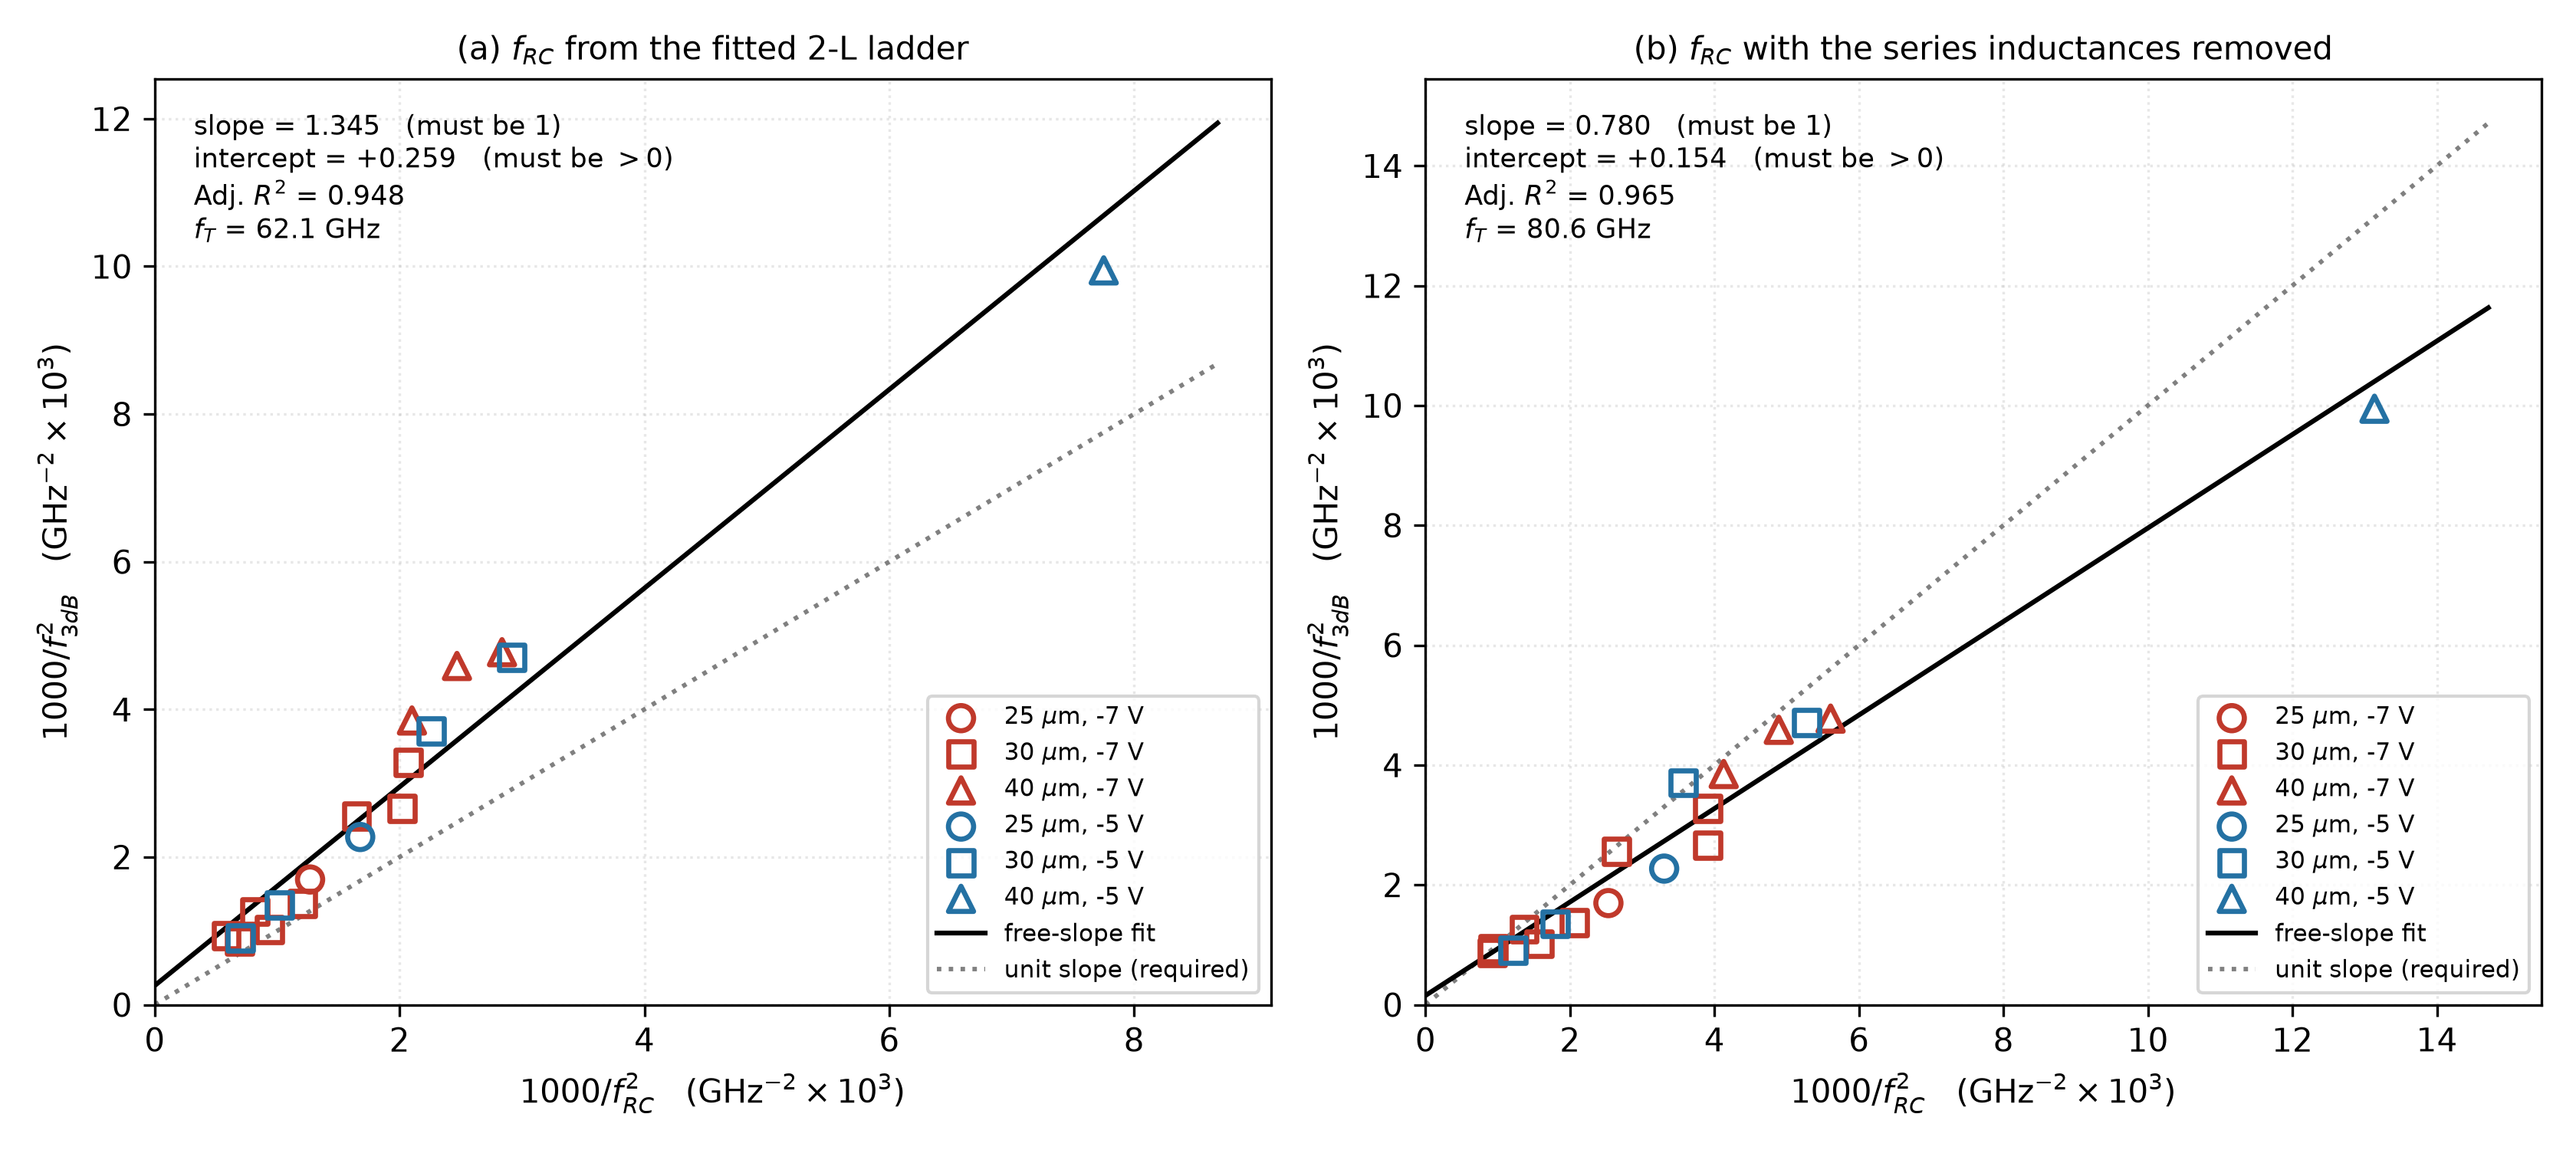

This chart was generated by the following Python code:
"""
f_T extraction from 1/f_3dB^2 vs 1/f_RC^2  (multi-diameter, multi-resistor)
===========================================================================
1/f_3dB^2 = 1/f_RC^2 + 1/f_T^2   ->  linear fit, intercept = 1/f_T^2

  f_RC   : from the 2-L ladder circuit model (baseline topology), fitted to the
           measured S11 of each individual device.
  f_3dB  : from the measured RF response (Cal RF POW, dBm), 3rd-order
           polynomial fit.

Devices: PD0008-1, D = 25 / 30 / 40 um, several shunt resistors, -7 V and -5 V.
"""
import os, numpy as np, pandas as pd
from scipy.optimize import least_squares, brentq
import matplotlib
matplotlib.use('Agg')
import matplotlib.pyplot as plt

ROOT = 'data_PD0008_1'
S11D = f'{ROOT}/S11'
BWD  = f'{ROOT}/Bandwidth'

# ── locked circuit constants (unchanged from project baseline) ──────────────
Rs_FIX    = 8.92        # ohm   series resistance
C_CPW_FIX = 46.53e-15   # F     CPW pad capacitance (confirmed by 25um pad-only S11)
R_L       = 50.0        # ohm

# ── C_PD from measured C-V (data_CV/CV_summary.txt) ─────────────────────────
C_PD_CV = {   # fF, keyed by (D_um, bias_V)
    (25, -5): 119.9, (25, -7): 100.4,
    (30, -5): 161.1, (30, -7): 133.5,
    (40, -5): 274.6, (40, -7): 227.6,
}

# ── device list: (D, bias, label, S11 file, bandwidth xlsx) ─────────────────
DEV = [
 # ---- -7 V -------------------------------------------------------------
 (25,-7,'WO',     '25um/WO_-7V.s2p',
                  '25 um/Bias_-7V_Iph_1mA_diff_probe_upto_30GHz.xlsx'),
 (30,-7,'200',    '30um/main_figure_03_30_2026/200 ohm-1/Bias_-7V_200ohm-1.s1p',
                  '30um/Figure_03_27_2026/200 ohm/Bias_-7V_Iph_1mA.xlsx'),
 (30,-7,'33/36',  '30um/main_figure_03_30_2026/33ohm/Bias_-7V_33ohm.s1p',
                  '30um/Figure_03_27_2026/36 ohm/Bias_-7V_Iph_1mA.xlsx'),
 (30,-7,'55',     '30um/main_figure_03_30_2026/55ohm/Bias_-7V_55ohm.s1p',
                  '30um/Figure_03_27_2026/55 ohm/Bias_-7V_Iph_1mA.xlsx'),
 (30,-7,'WO(A)',  '30um/main_figure_03_30_2026/WO/Bias_-7V_WO.s1p',
                  '30um/Figure_03_27_2026/WO/Bias_-7V_Iph_1mA_30GHz.xlsx'),
 (30,-7,'120',    '30um/120 ohm/-7V.s1p',
                  '30um/120 ohm/Bias_-7V_Iph_1.034mA.xlsx'),
 (30,-7,'32/40',  '30um/32 ohm/-7V.s1p',
                  '30um/40 ohm/Bias_-7V_Iph_1mA.xlsx'),
 (30,-7,'71/76',  '30um/71 ohm/-7V.s1p',
                  '30um/76 ohm/Bias_-7V_Iph_1mA.xlsx'),
 (30,-7,'WO(B)',  '30um/WO/-7V.s1p',
                  '30um/WO/Bias_-7V_Iph_1mA.xlsx'),
 (40,-7,'100',    '40um/100ohm_V1/S11_-7V.s1p',
                  '40um/100ohm/Bias_-7V_Iph_1mA.xlsx'),
 (40,-7,'140',    '40um/140ohm_V1/S11_-7V_120ohm.s1p',
                  '40um/140hom/Bias_-7V_Iph_1mA_120ohm.xlsx'),
 (40,-7,'40',     '40um/40ohm_V1/S11_-7V_36ohm.s1p',
                  '40um/40ohm/Bias_-7V_Iph_1mA_36ohm.xlsx'),
 (40,-7,'80(V2)', '40um/80ohm_V2/S11_-7V.s1p',
                  '40um/V2/40 ohm/Bias_-7V_Iph_1mA.xlsx'),
 (40,-7,'WO(V2)', '40um/WO_V2/S11_-7V_without.s1p',
                  '40um/V2/WO/Bias_-7V_Iph_1mA.xlsx'),
 # ---- -5 V -------------------------------------------------------------
 (25,-5,'WO',     '25um/WO_-5V.s2p',
                  '25 um/Bias_-5V_Iph_1mA_diff_probe_upto_30GHz.xlsx'),
 (30,-5,'200',    '30um/main_figure_03_30_2026/200 ohm-1/Bias_-5V_200ohm-1.s1p',
                  '30um/Figure_03_27_2026/200 ohm/Bias_-5V_Iph_1mA.xlsx'),
 (30,-5,'33/36',  '30um/main_figure_03_30_2026/33ohm/Bias_-5V_38ohm.s1p',
                  '30um/Figure_03_27_2026/36 ohm/Bias_-5V_Iph_1mA.xlsx'),
 (30,-5,'55',     '30um/main_figure_03_30_2026/55ohm/Bias_-5V_60ohm.s1p',
                  '30um/Figure_03_27_2026/55 ohm/Bias_-5V_Iph_1mA.xlsx'),
 (30,-5,'WO(A)',  '30um/main_figure_03_30_2026/WO/Bias_-5V_WO.s1p',
                  '30um/Figure_03_27_2026/WO/Bias_-5V_Iph_1mA_30GHz.xlsx'),
 (40,-5,'80(V2)', '40um/80ohm_V2/S11_-5V.s1p',
                  '40um/V2/40 ohm/Bias_-5V_Iph_1mA.xlsx'),
 (40,-5,'WO(V2)', '40um/WO_V2/S11_-5V.s1p',
                  '40um/V2/WO/Bias_-5V_Iph_1mA.xlsx'),
]

# ── touchstone reader ───────────────────────────────────────────────────────
def read_s11(path):
    f, s = [], []
    for ln in open(path, errors='ignore'):
        ln = ln.strip()
        if not ln or ln[0] in '!#':
            continue
        try:
            v = [float(x) for x in ln.split()]
        except ValueError:
            continue
        f.append(v[0]); s.append(v[1:3])          # S11 dB, S11 deg
    f = np.asarray(f); s = np.asarray(s)
    return f, 10**(s[:, 0]/20)*np.exp(1j*np.deg2rad(s[:, 1]))

# ── 2-L ladder ─────────────────────────────────────────────────────────────
#  Iph||C_PD -[Rs]- o -[C_CPW to gnd]- -[L_CPW1]- o -[R_m+L_m to gnd]- -[L_CPW2]- port
def _abcd(w, Cpd, Rm, Lc1, Lm, Lc2, include_Cpd=True):
    A = np.ones_like(w, dtype=complex); B = np.zeros_like(w, dtype=complex)
    C = np.zeros_like(w, dtype=complex); D = np.ones_like(w, dtype=complex)
    def ser(Z):
        nonlocal A, B, C, D
        B, D = A*Z + B, C*Z + D
    def sh(Y):
        nonlocal A, B, C, D
        A, C = A + B*Y, C + D*Y
    if include_Cpd:
        sh(1j*w*Cpd)
    ser(Rs_FIX + 0j*w)
    sh(1j*w*C_CPW_FIX)
    ser(1j*w*Lc1)
    if np.isfinite(Rm):
        sh(1/(Rm + 1j*w*Lm))
    ser(1j*w*Lc2)
    return A, B, C, D

def Zin(w, Cpd, Rm, Lc1, Lm, Lc2):
    """Impedance looking into the port (probe side)."""
    Z1 = Rs_FIX + 1/(1j*w*Cpd)
    Y1 = 1j*w*C_CPW_FIX + 1/Z1
    Z2 = 1j*w*Lc1 + 1/Y1
    Y2 = (1/(Rm + 1j*w*Lm) if np.isfinite(Rm) else 0.0) + 1/Z2
    return 1j*w*Lc2 + 1/Y2

def S11_model(w, Cpd, Rm, Lc1, Lm, Lc2):
    Z = Zin(w, Cpd, Rm, Lc1, Lm, Lc2)
    return (Z - R_L)/(Z + R_L)

def H_ckt(w, Cpd, Rm, Lc1, Lm, Lc2):
    """Transimpedance V_RL / I_ph."""
    A, B, C, D = _abcd(w, Cpd, Rm, Lc1, Lm, Lc2)
    return R_L/(C*R_L + D)

# ── helpers ────────────────────────────────────────────────────────────────
def f3dB_of(fgrid, mag):
    """-3 dB (electrical) point of |H| normalised to its lowest-frequency value."""
    dB = 20*np.log10(np.abs(mag)/np.abs(mag[0]))
    below = np.where(dB <= -3.0)[0]
    if len(below) == 0:
        return np.nan
    i = below[0]
    if i == 0:
        return np.nan
    g = lambda x: np.interp(x, fgrid, dB) + 3.0
    return brentq(g, fgrid[i-1], fgrid[i])

def load_response(xlsx):
    """Measured Cal RF POW (dBm) vs beat frequency, cleaned.

    The raw sheets occasionally carry a stray first/last row (a re-measured
    point appended out of order, or a saturated +30 dBm reading); those are
    dropped and the sweep is sorted / de-duplicated in frequency.
    """
    df = pd.read_excel(xlsx, header=14)
    f = pd.to_numeric(df.iloc[:, 0], errors='coerce').values
    p = pd.to_numeric(df.iloc[:, 6], errors='coerce').values   # Cal RF POW (dBm)
    m = np.isfinite(f) & np.isfinite(p) & (p < 0.0) & (f > 0.0)
    f, p = f[m], p[m]
    o = np.argsort(f, kind='stable'); f, p = f[o], p[o]
    keep = np.concatenate([[True], np.diff(f) > 1e-6])
    return f[keep], p[keep]

def measured_f3dB(xlsx):
    """-3 dB point from a 3rd-order polynomial fit of the measured response."""
    f, p = load_response(xlsx)
    c = np.polyfit(f, p, 3)
    ref = np.polyval(c, 0.0)                       # DC reference
    ff = np.linspace(0.0, f[-1], 40001)
    pp = np.polyval(c, ff) - ref
    below = np.where(pp <= -3.0)[0]
    f3 = np.nan
    if len(below) and below[0] > 0:
        i = below[0]
        f3 = np.interp(-3.0, [pp[i], pp[i-1]], [ff[i], ff[i-1]])
    reached = np.any(p - ref <= -3.0)              # data actually crosses -3 dB
    if not reached:
        f3 = np.nan
    return f3, f, p, c, ref

# ── main loop ──────────────────────────────────────────────────────────────
fg   = np.linspace(1e6, 120e9, 24001)      # dense grid for f_RC
wg   = 2*np.pi*fg
rows = []

for D, V, lab, s11rel, bwrel in DEV:
    sp = os.path.join(S11D, s11rel)
    bp = os.path.join(BWD,  bwrel)
    if not (os.path.exists(sp) and os.path.exists(bp)):
        print('MISSING', sp if not os.path.exists(sp) else bp); continue

    f, Sm = read_s11(sp)
    w = 2*np.pi*f
    Zm = R_L*(1 + Sm)/(1 - Sm)
    Rm_meas = Zm[0].real                       # DC shunt resistance from S11
    open_dev = (Rm_meas > 1000) or ('WO' in lab)
    Rm = np.inf if open_dev else Rm_meas
    Cpd = C_PD_CV[(D, V)]*1e-15

    # ---- fit L_CPW1, L_CPW2 (+ L_m when a resistor is present); units: pH --
    if open_dev:
        p0, lo, hi = [80.0, 120.0], [0.0, 0.0], [600.0, 600.0]
        pack = lambda p: (p[0]*1e-12, 0.0, p[1]*1e-12)
    else:
        p0 = [80.0, 70.0, 120.0]
        lo = [0.0, 0.0, 0.0]; hi = [600.0, 400.0, 600.0]
        pack = lambda p: (p[0]*1e-12, p[1]*1e-12, p[2]*1e-12)

    def resid(p):
        Lc1, Lm, Lc2 = pack(p)
        e = S11_model(w, Cpd, Rm, Lc1, Lm, Lc2) - Sm
        return np.concatenate([e.real, e.imag])

    r = least_squares(resid, p0, bounds=(lo, hi), x_scale=[50.0]*len(p0))
    Lc1, Lm, Lc2 = pack(r.x)
    rms = np.sqrt(np.mean(np.abs(S11_model(w, Cpd, Rm, Lc1, Lm, Lc2) - Sm)**2))

    # ---- f_RC from the fitted circuit -----------------------------------
    f_RC   = f3dB_of(fg, H_ckt(wg, Cpd, Rm, Lc1, Lm, Lc2))/1e9      # full 2-L
    f_RC0  = f3dB_of(fg, H_ckt(wg, Cpd, Rm, 0.0, 0.0, 0.0))/1e9     # L removed

    # ---- measured f_3dB --------------------------------------------------
    f3, fmeas, pmeas, cpoly, ref = measured_f3dB(bp)

    # ---- screening ------------------------------------------------------
    if not np.isfinite(f3):
        flag = 'no -3dB in sweep'
    elif f3 >= f_RC:
        flag = 'f3dB > fRC'
    elif rms > 0.20:
        flag = 'poor S11 fit'
    else:
        flag = ''

    rows.append(dict(D=D, V=V, lab=lab, Rm=Rm_meas, open=open_dev,
                     Cpd=Cpd*1e15, Lc1=Lc1*1e12, Lm=Lm*1e12, Lc2=Lc2*1e12,
                     rms=rms, f_RC=f_RC, f_RC0=f_RC0, f3=f3, flag=flag,
                     fmeas=fmeas, pmeas=pmeas, cpoly=cpoly, ref=ref,
                     fs=f, Sm=Sm))

df = pd.DataFrame([{k: v for k, v in r.items()
                    if k not in ('fmeas', 'pmeas', 'cpoly', 'ref', 'fs', 'Sm')}
                   for r in rows])
df['use'] = df['flag'] == ''
pd.set_option('display.width', 220)
print(df.to_string(index=False,
      formatters={'Rm': '{:8.1f}'.format, 'Cpd': '{:6.1f}'.format,
                  'Lc1': '{:6.1f}'.format, 'Lm': '{:6.1f}'.format,
                  'Lc2': '{:6.1f}'.format, 'rms': '{:.4f}'.format,
                  'f_RC': '{:6.2f}'.format, 'f3': '{:6.2f}'.format}))

df.to_csv('ft_extraction_multiD.csv', index=False)
df = df[df.use].copy()

# ── f_T extraction ─────────────────────────────────────────────────────────
def fit_ft(sub, col='f_RC'):
    """Unconstrained line  y = a*x + b   and  slope-locked  y = x + b.

    The quadrature relation fixes the slope at 1, so the slope-locked
    intercept  b = <y - x>  is the physically meaningful estimator; the free
    slope is kept as a consistency check on the f_RC model.
    """
    x = 1000/sub[col].values**2
    y = 1000/sub['f3'].values**2
    m = np.isfinite(x) & np.isfinite(y)
    x, y = x[m], y[m]
    if len(x) < 3:
        return None
    A = np.vstack([x, np.ones_like(x)]).T
    (slope, icept), *_ = np.linalg.lstsq(A, y, rcond=None)
    yh = A @ np.array([slope, icept])
    ss_tot = np.sum((y - y.mean())**2)
    r2 = 1 - np.sum((y - yh)**2)/ss_tot
    adj = 1 - (1 - r2)*(len(x) - 1)/(len(x) - 2)
    b1 = np.mean(y - x)                       # slope locked to 1
    sd = np.std(y - x, ddof=1)/np.sqrt(len(x))
    return dict(slope=slope, icept=icept, r2=r2, adj=adj, n=len(x), x=x, y=y,
                fT=np.sqrt(1000/icept) if icept > 0 else np.nan,
                b1=b1, b1_se=sd,
                fT1=np.sqrt(1000/b1) if b1 > 0 else np.nan,
                fT1_lo=np.sqrt(1000/(b1 + sd)) if b1 + sd > 0 else np.nan,
                fT1_hi=np.sqrt(1000/(b1 - sd)) if b1 - sd > 0 else np.nan)

def report(tag, o):
    if not o:
        print(f'{tag}: too few points'); return
    fT1 = f"{o['fT1']:6.2f}" if np.isfinite(o['fT1']) else '   n/a'
    print(f"{tag:26s} n={o['n']:2d} | free slope={o['slope']:6.3f} "
          f"b={o['icept']:+7.4f} f_T={o['fT']:6.2f} GHz AdjR2={o['adj']:.4f}"
          f" | slope=1: b={o['b1']:+7.4f}+-{o['b1_se']:.4f} f_T={fT1} GHz")

print()
res = {}
for col, name in (('f_RC', '2-L ladder (fitted L)'), ('f_RC0', 'ladder, L removed')):
    for V, sub in (('-7 V', df[df.V == -7]), ('-5 V', df[df.V == -5]), ('all', df)):
        o = fit_ft(sub, col)
        report(f'{name} / {V}', o)
        res[(col, V)] = o
    print()

# ── plots ──────────────────────────────────────────────────────────────────
MK = {25: 'o', 30: 's', 40: '^'}
CL = {-7: '#c0392b', -5: '#2471a3'}

def panel(ax, col, title):
    for V in (-7, -5):
        sub = df[df.V == V]
        for D in (25, 30, 40):
            s = sub[sub.D == D]
            if not len(s):
                continue
            ax.scatter(1000/s[col]**2, 1000/s['f3']**2, s=62, marker=MK[D],
                       facecolor='none', edgecolor=CL[V], linewidth=1.6,
                       label=f'{D} $\\mu$m, {V} V', zorder=4)
    o = res[(col, 'all')]
    xr = np.linspace(0, o['x'].max()*1.12, 50)
    ax.plot(xr, o['slope']*xr + o['icept'], '-', color='k', lw=1.5, zorder=3,
            label='free-slope fit')
    ax.plot(xr, xr, ':', color='0.5', lw=1.4, zorder=2,
            label='unit slope (required)')
    fT = (f"$f_T$ = {o['fT']:.1f} GHz" if np.isfinite(o['fT'])
          else '$f_T$ not extractable')
    ax.annotate(f"slope = {o['slope']:.3f}   (must be 1)\n"
                f"intercept = {o['icept']:+.3f}   (must be $>0$)\n"
                f"Adj. $R^2$ = {o['adj']:.3f}\n{fT}",
                xy=(0.035, 0.965), xycoords='axes fraction', va='top',
                ha='left', fontsize=8.5)
    ax.set_title(title, fontsize=10)
    ax.set_xlabel(r'$1000/f_{RC}^{2}$   (GHz$^{-2}\times10^{3}$)')
    ax.set_ylabel(r'$1000/f_{3dB}^{2}$   (GHz$^{-2}\times10^{3}$)')
    ax.set_xlim(left=0); ax.set_ylim(bottom=0)
    ax.grid(alpha=.3, ls=':')
    ax.legend(fontsize=7.5, loc='lower right', frameon=True)

fig, axs = plt.subplots(1, 2, figsize=(11.2, 5.0))
panel(axs[0], 'f_RC',  r'(a) $f_{RC}$ from the fitted 2-L ladder')
panel(axs[1], 'f_RC0', r'(b) $f_{RC}$ with the series inductances removed')
fig.tight_layout()
fig.savefig('ft_extraction_multiD.png', dpi=300)

# single-panel version of the baseline (2-L ladder) for direct use
fig2, ax2 = plt.subplots(figsize=(6.2, 5.2))
panel(ax2, 'f_RC', r'$f_T$ extraction — 2-L ladder baseline, $D$ = 25/30/40 $\mu$m')
fig2.tight_layout()
fig2.savefig('ft_extraction_2Lladder.png', dpi=300)

# Origin-ready export
with open('ft_extraction_points.txt', 'w') as fo:
    fo.write('D_um\tBias_V\tR_m_ohm\tC_PD_fF\tf_RC_2L_GHz\tf_RC_noL_GHz\t'
             'f_3dB_GHz\tx_2L\tx_noL\ty\n')
    for _, r in df.iterrows():
        fo.write(f"{r.D}\t{r.V}\t{r.Rm:.1f}\t{r.Cpd:.1f}\t{r.f_RC:.3f}\t"
                 f"{r.f_RC0:.3f}\t{r.f3:.3f}\t{1000/r.f_RC**2:.4f}\t"
                 f"{1000/r.f_RC0**2:.4f}\t{1000/r.f3**2:.4f}\n")

print('wrote ft_extraction_multiD.png, ft_extraction_2Lladder.png,'
      ' ft_extraction_multiD.csv, ft_extraction_points.txt')
